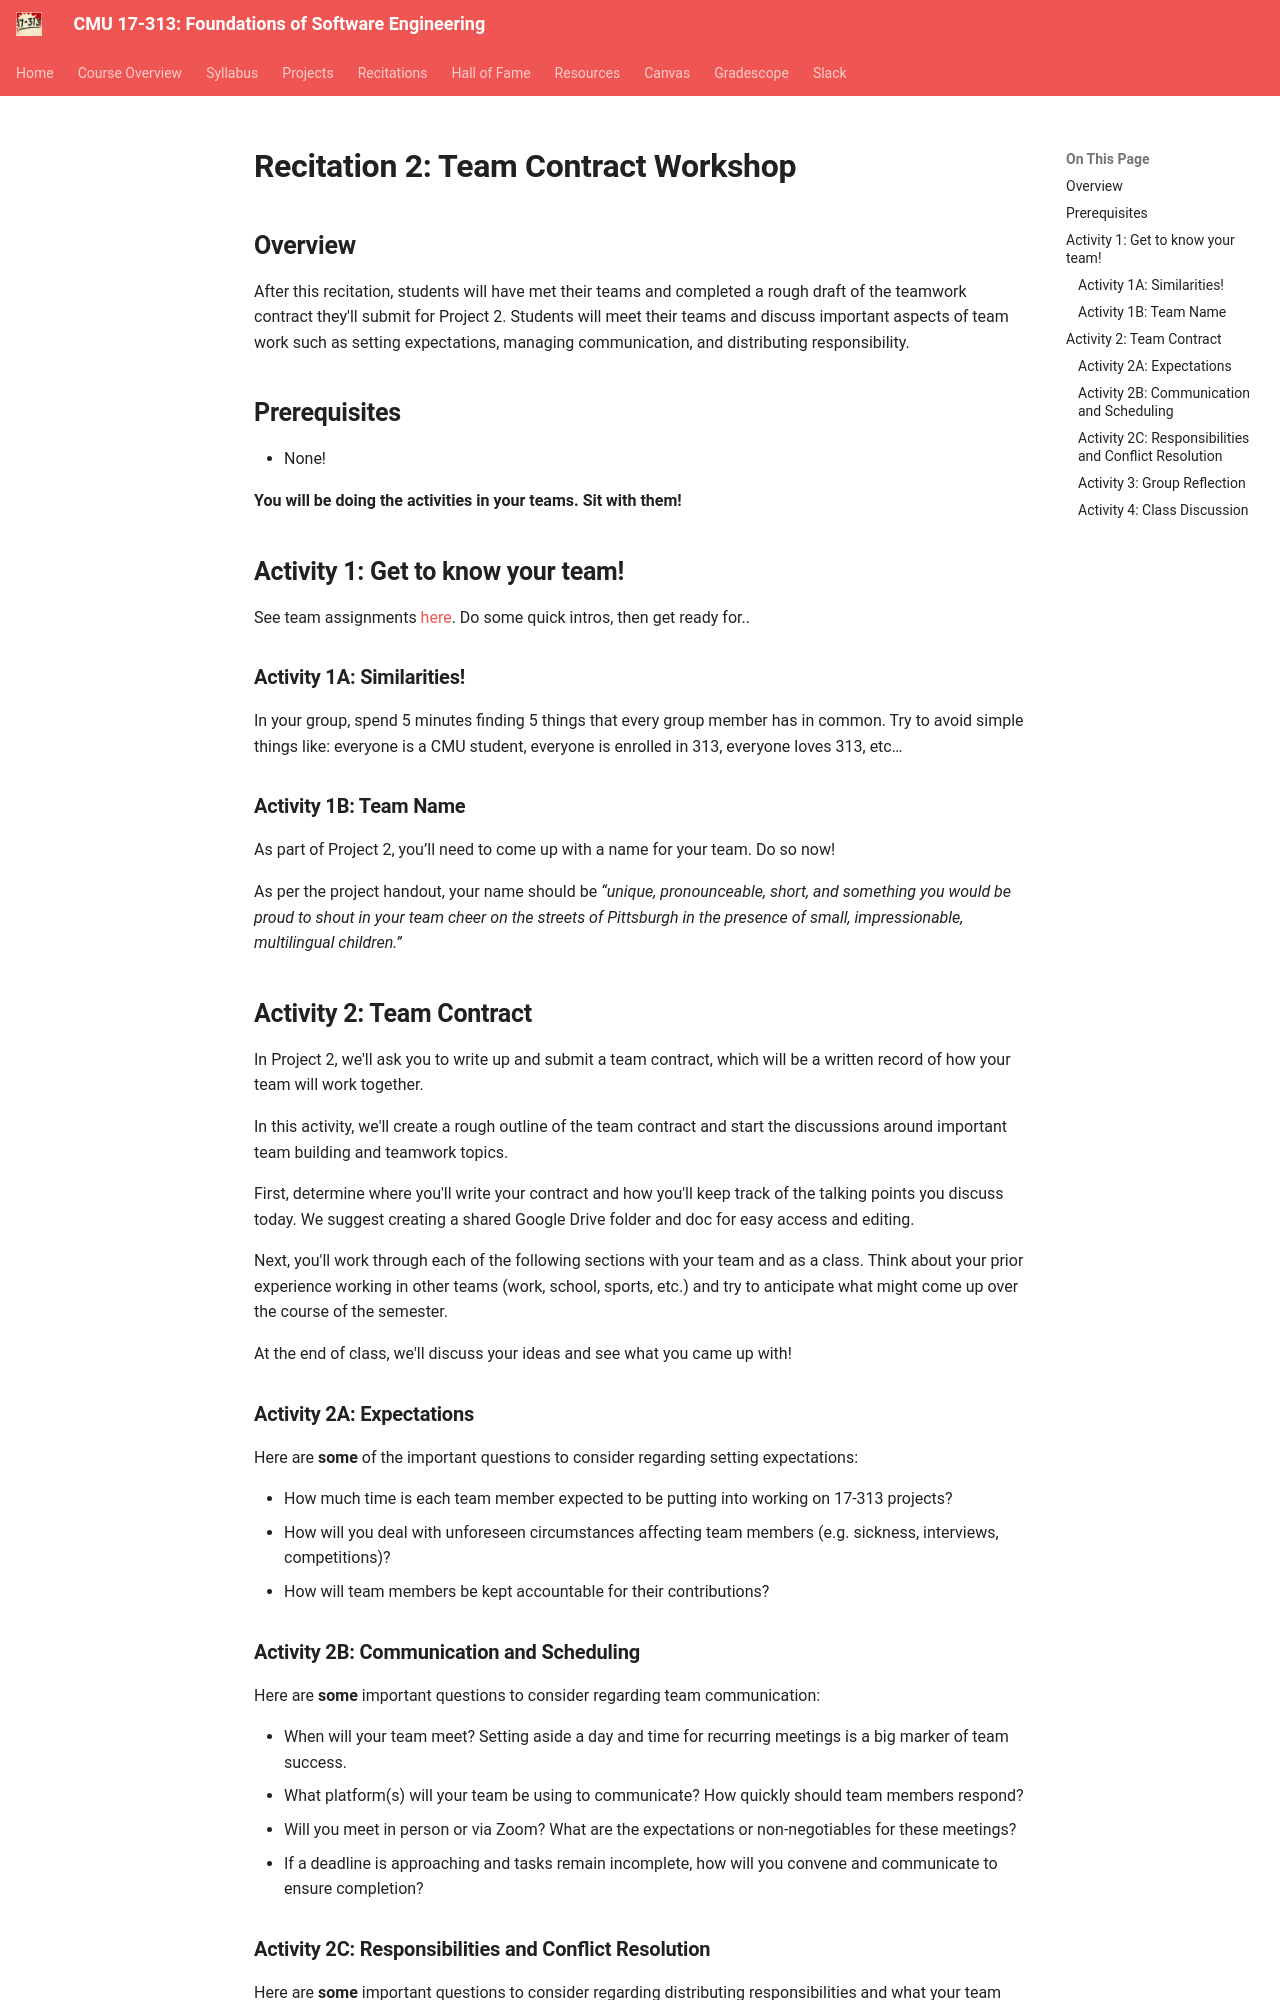

repository: CMU-313/CMU-313.github.io · page: _old/F24/recitations/reci2-teamcontract/index.html · generator: mkdocs

---
title: Recitation 2 - Team Contract Workshop
---

# Recitation 2: Team Contract Workshop

## Overview

After this recitation, students will have met their teams and completed a rough draft of the teamwork contract they'll submit for Project 2. Students will meet their teams and discuss important aspects of team work such as setting expectations, managing communication, and distributing responsibility.

## Prerequisites
- None!

**You will be doing the activities in your teams. Sit with them!**

## Activity 1: Get to know your team! 

See team assignments [here](https://docs.google.com/spreadsheets/d/1YXh2AO50cue4km_C0eZDgpAPd4NKTXkHQx9Lq1hxlos/edit?usp=sharing). Do some quick intros, then get ready for.. 
  
### **Activity 1A: Similarities!**

In your group, spend 5 minutes finding 5 things that every group member has in common. Try to avoid simple things like: everyone is a CMU student, everyone is enrolled in 313, everyone loves 313, etc…

### **Activity 1B: Team Name**

As part of Project 2, you’ll need to come up with a name for your team. Do so now! 

As per the project handout, your name should be *“unique, pronounceable, short, and something you would be proud to shout in your team cheer on the streets of Pittsburgh in the presence of small, impressionable, multilingual children.”*

## Activity 2: Team Contract

In Project 2, we'll ask you to write up and submit a team contract, which will be a written record of how your team will work together.

In this activity, we'll create a rough outline of the team contract and start the discussions around important team building and teamwork topics.

First, determine where you'll write your contract and how you'll keep track of the talking points you discuss today. We suggest creating a shared Google Drive folder and doc for easy access and editing.

Next, you'll work through each of the following sections with your team and as a class. Think about your prior experience working in other teams (work, school, sports, etc.) and try to anticipate what might come up over the course of the semester.

At the end of class, we'll discuss your ideas and see what you came up with!

### **Activity 2A: Expectations**

Here are **some** of the important questions to consider regarding setting expectations:

- How much time is each team member expected to be putting into working on 17-313 projects?
- How will you deal with unforeseen circumstances affecting team members (e.g. sickness, interviews, competitions)?
- How will team members be kept accountable for their contributions?

### **Activity 2B: Communication and Scheduling**

Here are **some** important questions to consider regarding team communication:

-   When will your team meet? Setting aside a day and time for recurring meetings is a big marker of team success.
-   What platform(s) will your team be using to communicate? How quickly should team members respond?
-   Will you meet in person or via Zoom? What are the expectations or non-negotiables for these meetings?
-   If a deadline is approaching and tasks remain incomplete, how will you convene and communicate to ensure completion?
